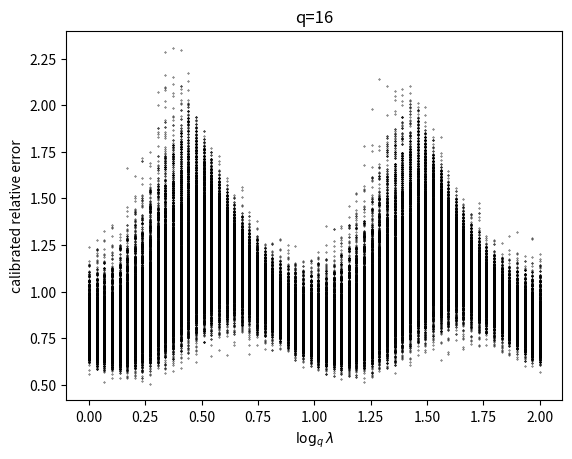

Here is the Python script that generated this plot:
import numpy as np
import matplotlib.pyplot as plt

m = 128
experi_n = 5000
step_n = 30
period_n = 2
total_step = step_n*period_n
q = 16
loglamb = np.linspace(0,period_n, total_step)
lamb = np.power(q, loglamb)
result = np.zeros((total_step, experi_n))

for n,scale in enumerate(lamb):
    for i in range(experi_n):
        sketch = np.random.exponential(1/scale, size=(m))
        logsketch = np.ceil(-np.log(sketch)/np.log(q))
        esti = m/np.sum(np.power(q,-logsketch))
        result[n,i] = esti/scale

# avg = np.mean(result,axis=1)
# result = result/avg[:,None]
avg = np.mean(result)
result = result/avg

plt.figure()

for n,scale in enumerate(loglamb):
    plt.scatter(np.ones(experi_n)*scale, result[n], color='black', s=0.1)

plt.title('q='+str(q))
plt.xlabel(r'$\log_q\lambda$')
plt.ylabel('calibrated relative error')

plt.savefig('q_'+str(q)+'.jpg')